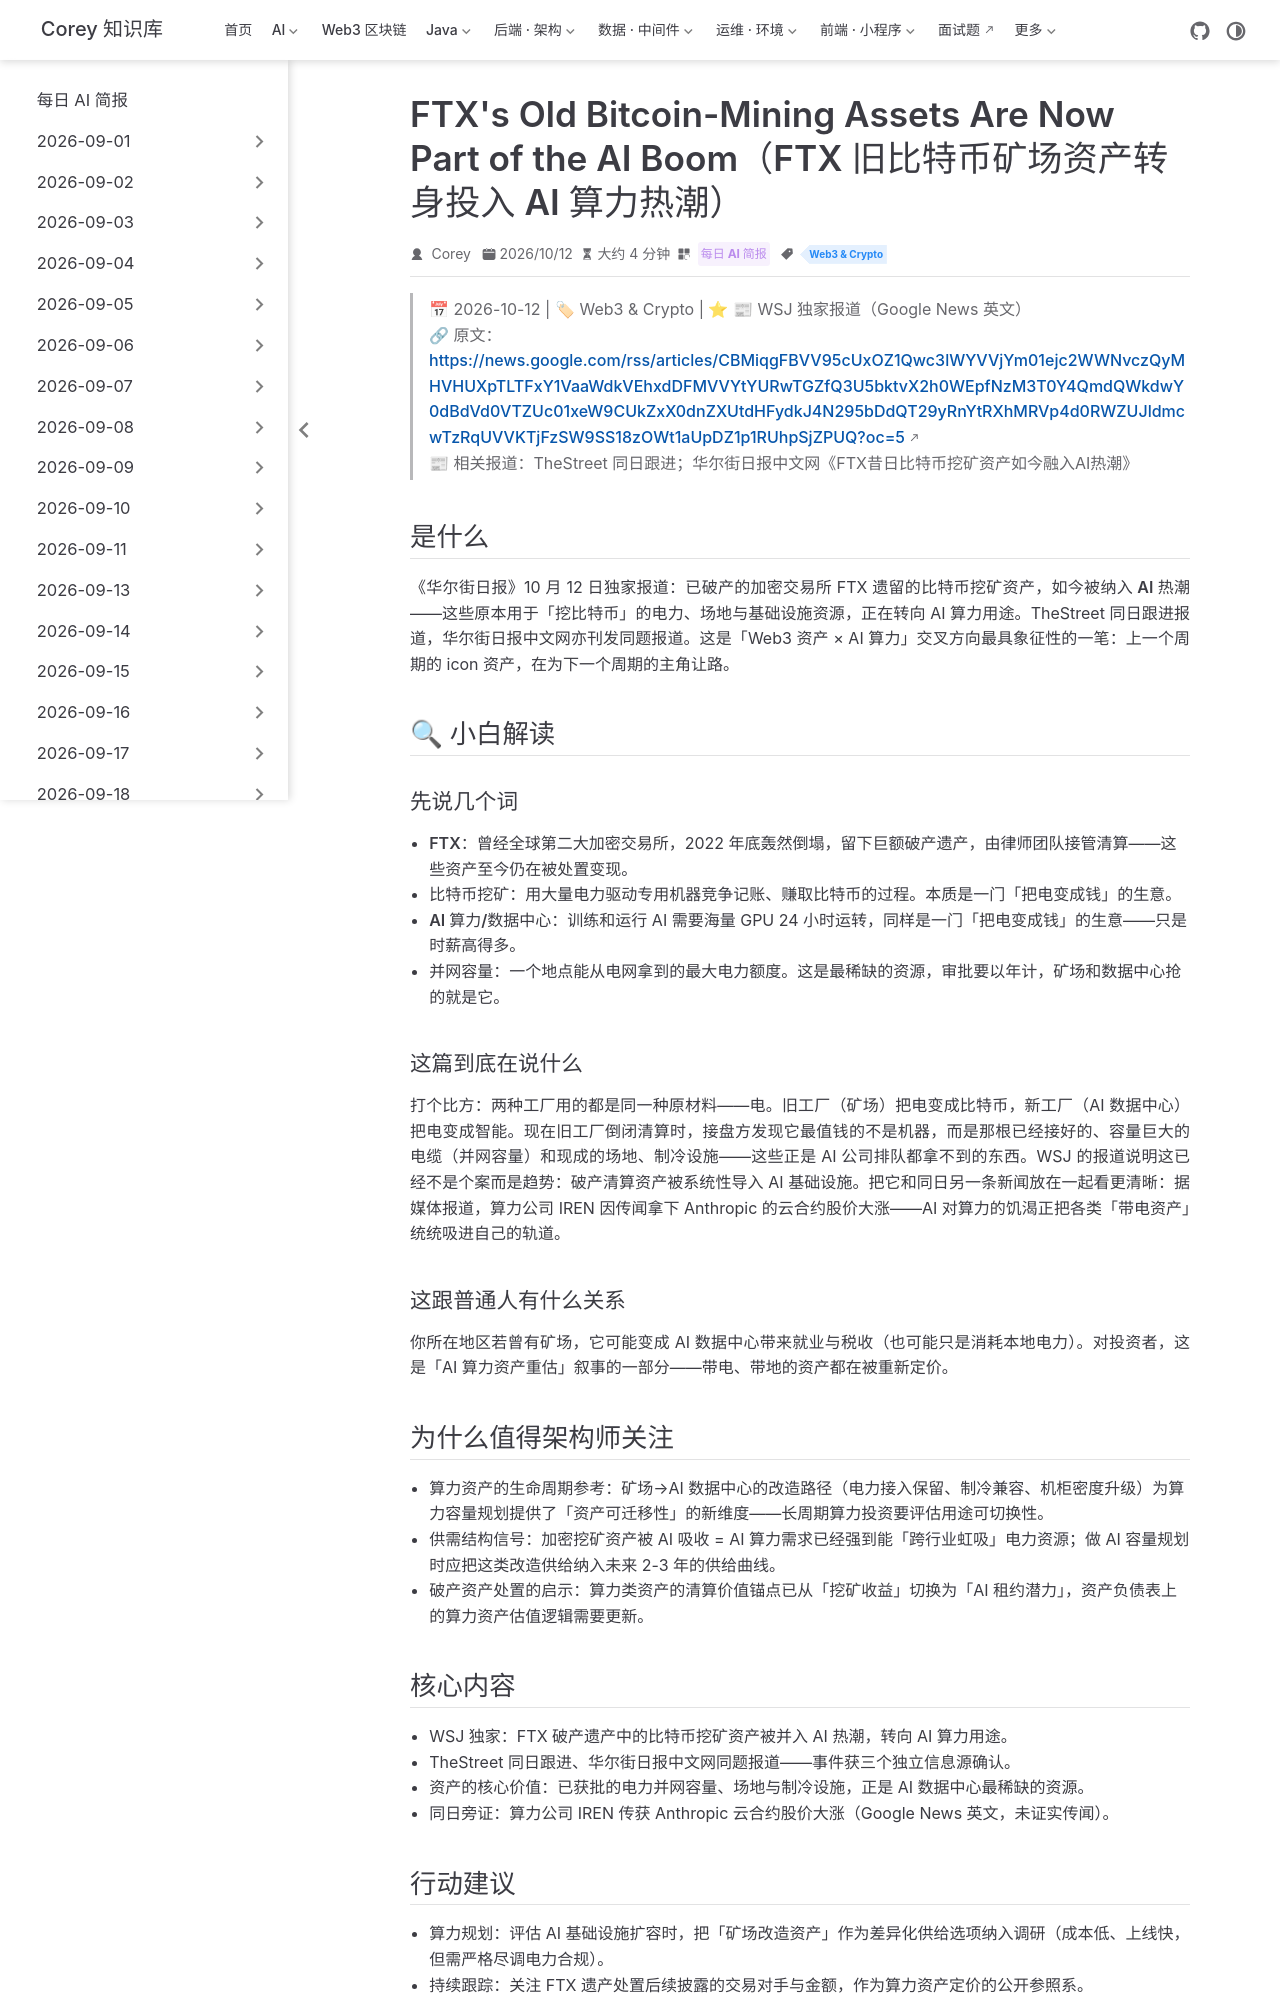

repository: code-corey/code-corey.github.io · page: News/2026-10-13/12-ftx-mining-to-ai-compute.html · generator: jekyll

---
title: "FTX's Old Bitcoin-Mining Assets Are Now Part of the AI Boom（FTX 旧比特币矿场资产转身投入 AI 算力热潮）"
shortTitle: "FTX矿场转AI算力"
sidebarGroup: "2026-10-13"
order: 12
date: 2026-10-12
category:
  - "每日 AI 简报"
tag:
  - "Web3 & Crypto"
description: "WSJ 独家报道：FTX 破产遗产中的比特币挖矿资产正被并入 AI 算力热潮——电力、场地、并网资源从加密挖矿转向 AI 数据中心，算力经济的结构性迁移信号。"
---

# FTX's Old Bitcoin-Mining Assets Are Now Part of the AI Boom（FTX 旧比特币矿场资产转身投入 AI 算力热潮）

> 📅 2026-10-12 | 🏷 Web3 & Crypto | ⭐ 📰 WSJ 独家报道（Google News 英文）
> 🔗 原文：https://news.google.com/rss/articles/CBMiqgFBVV95cUxOZ1Qwc3lWYVVjYm01ejc2WWNvczQyMHVHUXpTLTFxY1VaaWdkVEhxdDFMVVYtYURwTGZfQ3U5bktvX2h0WEpfNzM3T0Y4QmdQWkdwY0dBdVd0VTZUc01xeW9CUkZxX0dnZXUtdHFydkJ4N295bDdQT29yRnYtRXhMRVp4d0RWZUJldmcwTzRqUVVKTjFzSW9SS18zOWt1aUpDZ1p1RUhpSjZPUQ?oc=5
> 📰 相关报道：TheStreet 同日跟进；华尔街日报中文网《FTX昔日比特币挖矿资产如今融入AI热潮》

## 是什么

《华尔街日报》10 月 12 日独家报道：已破产的加密交易所 FTX 遗留的**比特币挖矿资产，如今被纳入 AI 热潮**——这些原本用于「挖比特币」的电力、场地与基础设施资源，正在转向 AI 算力用途。TheStreet 同日跟进报道，华尔街日报中文网亦刊发同题报道。这是「Web3 资产 × AI 算力」交叉方向最具象征性的一笔：上一个周期的 icon 资产，在为下一个周期的主角让路。

## 🔍 小白解读

### 先说几个词

- **FTX**：曾经全球第二大加密交易所，2022 年底轰然倒塌，留下巨额破产遗产，由律师团队接管清算——这些资产至今仍在被处置变现。
- **比特币挖矿**：用大量电力驱动专用机器竞争记账、赚取比特币的过程。本质是一门「把电变成钱」的生意。
- **AI 算力/数据中心**：训练和运行 AI 需要海量 GPU 24 小时运转，同样是一门「把电变成钱」的生意——只是时薪高得多。
- **并网容量**：一个地点能从电网拿到的最大电力额度。这是最稀缺的资源，审批要以年计，矿场和数据中心抢的就是它。

### 这篇到底在说什么

打个比方：两种工厂用的都是同一种原材料——电。旧工厂（矿场）把电变成比特币，新工厂（AI 数据中心）把电变成智能。现在旧工厂倒闭清算时，接盘方发现它最值钱的不是机器，而是**那根已经接好的、容量巨大的电缆**（并网容量）和现成的场地、制冷设施——这些正是 AI 公司排队都拿不到的东西。WSJ 的报道说明这已经不是个案而是趋势：破产清算资产被系统性导入 AI 基础设施。把它和同日另一条新闻放在一起看更清晰：据媒体报道，算力公司 IREN 因传闻拿下 Anthropic 的云合约股价大涨——AI 对算力的饥渴正把各类「带电资产」统统吸进自己的轨道。

### 这跟普通人有什么关系

你所在地区若曾有矿场，它可能变成 AI 数据中心带来就业与税收（也可能只是消耗本地电力）。对投资者，这是「AI 算力资产重估」叙事的一部分——带电、带地的资产都在被重新定价。

## 为什么值得架构师关注

- **算力资产的生命周期参考**：矿场→AI 数据中心的改造路径（电力接入保留、制冷兼容、机柜密度升级）为算力容量规划提供了「资产可迁移性」的新维度——长周期算力投资要评估用途可切换性。
- **供需结构信号**：加密挖矿资产被 AI 吸收 = AI 算力需求已经强到能「跨行业虹吸」电力资源；做 AI 容量规划时应把这类改造供给纳入未来 2-3 年的供给曲线。
- **破产资产处置的启示**：算力类资产的清算价值锚点已从「挖矿收益」切换为「AI 租约潜力」，资产负债表上的算力资产估值逻辑需要更新。
